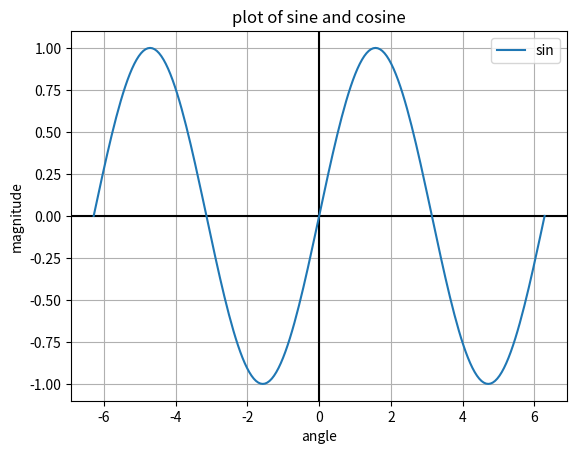

Recreate this plot in Python.
# Plotting tutorials in Python
# Line colours

"""
Colouring options:
    one of {'b',    'g',     'r',   'c',    'm',       'y',      'k'    , 'w'}
    one of {'blue', 'green', 'red', 'cyan', 'magenta', 'yellow', 'black', 'white'}
    an RGB or RGBA tuple of float values in [0, 1] (e.g., (0.1, 0.2, 0.5) or (0.1, 0.2, 0.5, 0.3))
    a hex RGB or RGBA string (e.g., '#0F0F0F' or '#0F0F0F0F')
    a string representation of a float value in [0, 1] inclusive for gray level (e.g., '0.5')
    a X11/CSS4 color name
    a name from the xkcd color survey prefixed with 'xkcd:' (e.g., 'xkcd:sky blue')
    one of {'C0', 'C1', 'C2', 'C3', 'C4', 'C5', 'C6', 'C7', 'C8', 'C9'}
    one of {'tab:blue', 'tab:orange', 'tab:green', 'tab:red', 'tab:purple', 'tab:brown',
            'tab:pink', 'tab:gray', 'tab:olive', 'tab:cyan'}
    which are the Tableau Colors from the ‘T10’ categorical palette (which is the default color cycle).
"""
"""
Sources:
    https://matplotlib.org/users/colors.html
    https://matplotlib.org/api/colors_api.html
    https://xkcd.com/color/rgb/
    https://www.w3.org/TR/css-color-4/
    https://matplotlib.org/examples/color/named_colors.html
"""

import numpy as np
import matplotlib.pyplot as plt
import matplotlib._color_data as mcd
import matplotlib as mpl

x = np.linspace(-2.0*np.pi, 2.0*np.pi, 201)
y = np.sin(x)

# axis line
plt.axhline(y=0, color='k')
plt.axvline(x=0, color='k')

# short hand standard colour notation
# plt.plot(x, y, color='g', label='sin')

# full hand standard colour notation
# plt.plot(x, y, color='blue', label='sin')

# RGB values: 0 - no colour, 1 - full colour
# plt.plot(x, y, color=(0.5, 0.1, 1), label='sin')

# RGB normalization - divide each entry by 255
# plt.plot(x, y, color=(183/255, 20/255, 169/255), label='sin')

# RGBA values: 1 - opaque, 0 - full transparency
# plt.plot(x, y, color=(0.5, 0.4, 0.1, 0.5), label='sin')

# RGBA normalization - divide RGB values by 255, and transparency by 100
# plt.plot(x, y, color=(183/255, 20/255, 169/255, 10/100), label='sin')

# RGB/RGBA hex string values - both upper and lower cases
# plt.plot(x, y, color='#B714A9', label='sin')
# plt.plot(x, y, color='#b714a945', label='sin')

# Gray scale: 0 - black, 1 - white
# plt.plot(x, y, color='0', label='sin')

# CSS4 Colours
# plt.plot(x, y, color=mcd.CSS4_COLORS['chocolate'], label='sin')
# plt.plot(x, y, color='chocolate', label='sin')
# print(mcd.CSS4_COLORS.items())

# Tableau Colours
# plt.plot(x, y, color=mcd.TABLEAU_COLORS['tab:olive'], label='sin')
# plt.plot(x, y, color='tab:beige', label='sin')
# print(mcd.TABLEAU_COLORS.items())

# XKCD Colours
# plt.plot(x, y, color=mcd.XKCD_COLORS['xkcd:navy blue'], label='sin')
# plt.plot(x, y, color='xkcd:navy blue', label='sin')
# print(mcd.XKCD_COLORS.items())

# Plot style colours
# 'C0', 'C1', 'C2', 'C3', 'C4', 'C5', 'C6', 'C7', 'C8', 'C9'
# mpl.style.use('ggplot')
plt.plot(x, y, color='C0', label='sin')
# print(mpl.style.available)

plt.xlabel('angle')
plt.ylabel('magnitude')
plt.title('plot of sine and cosine')
plt.grid()
plt.legend()
plt.show()